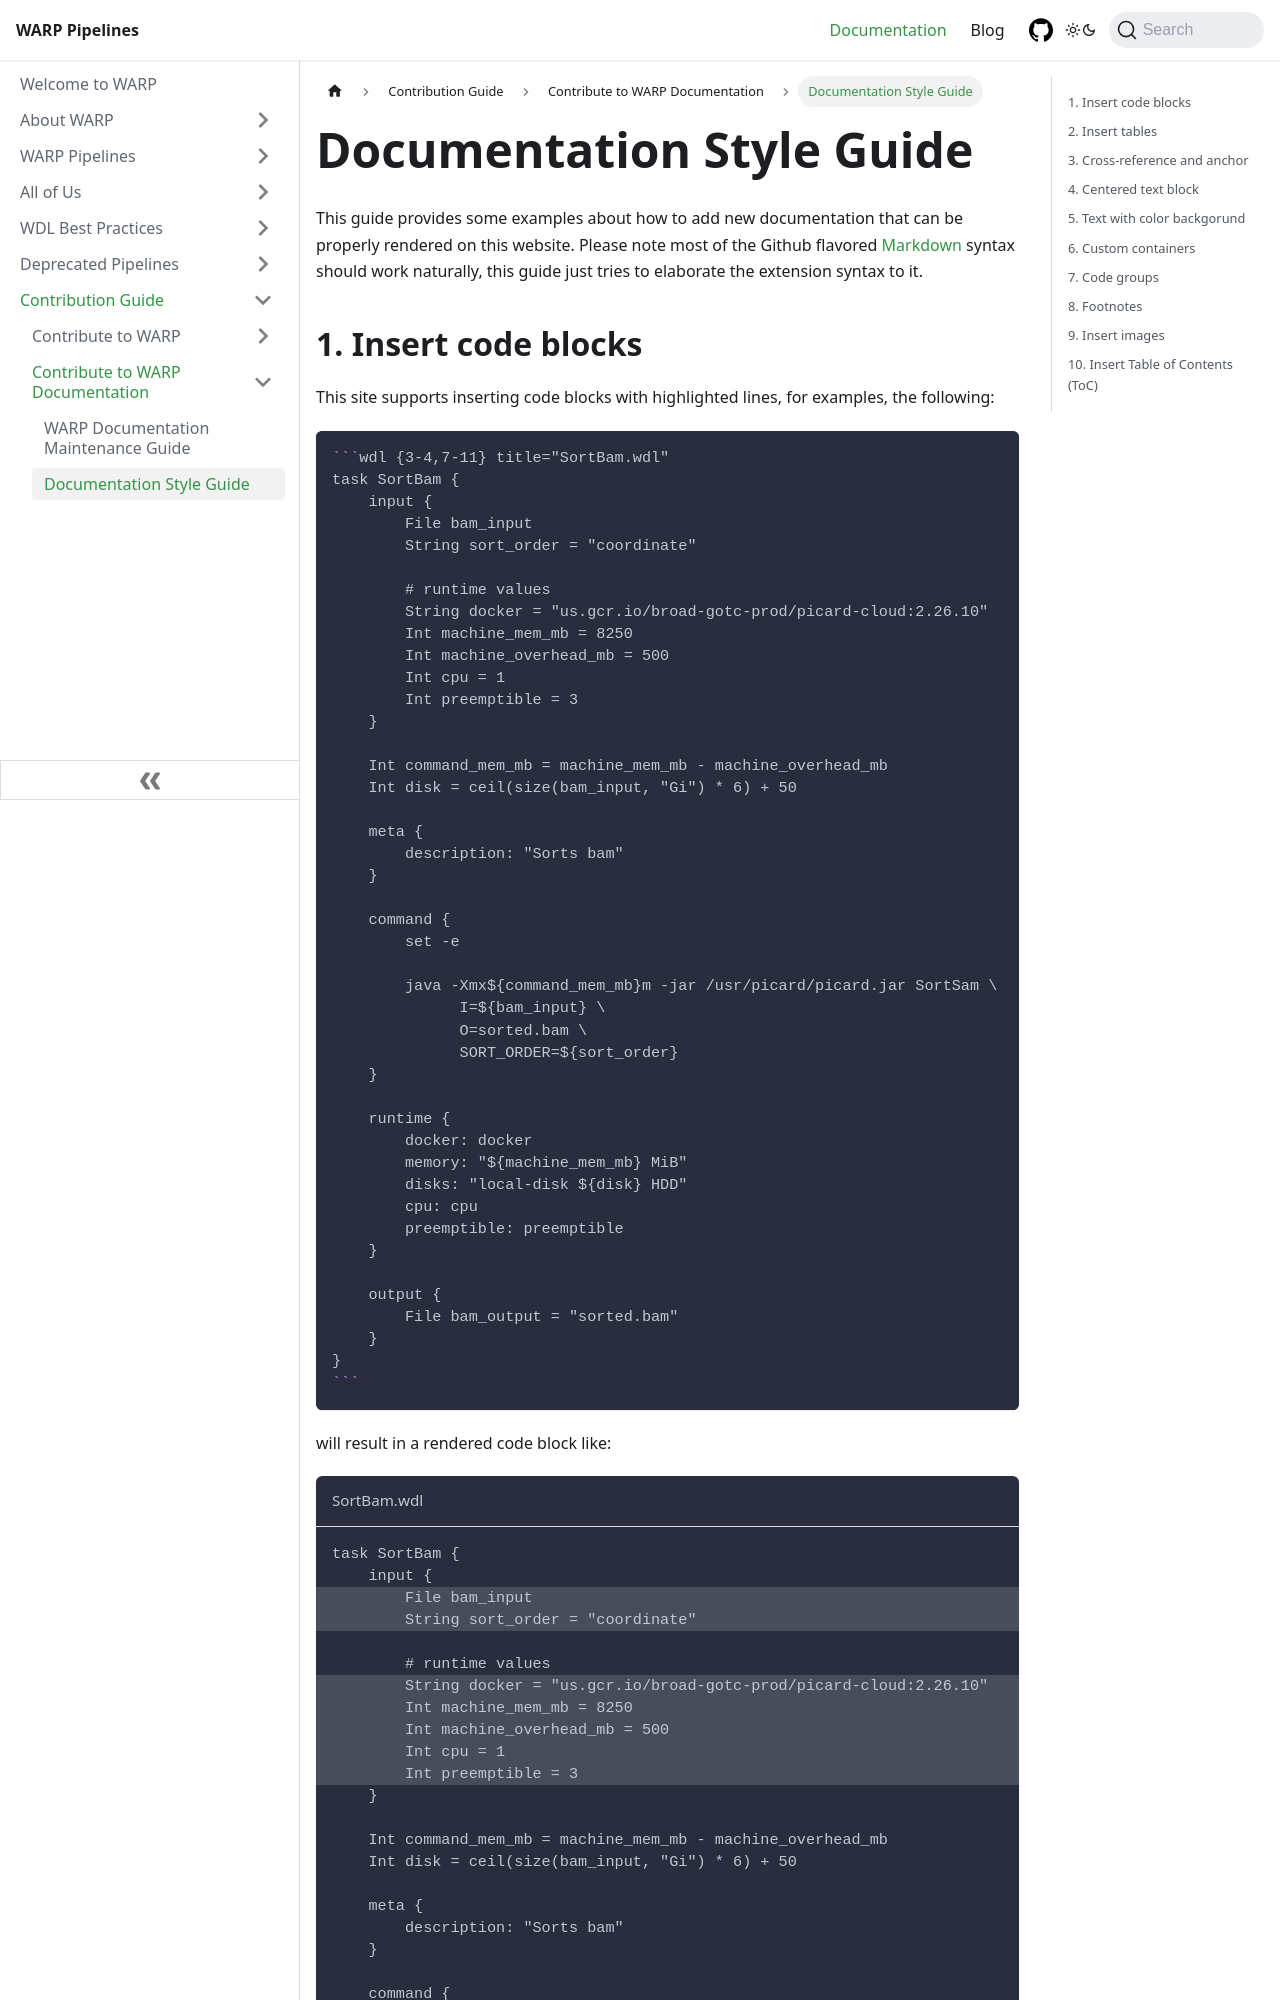

repository: shengqh/warp · page: docs/contribution/contribute_to_warp_docs/doc_style.html · generator: docusaurus

---
sidebar_position: 2
---

# Documentation Style Guide

This guide provides some examples about how to add new documentation that can be properly rendered on this website. Please note most of the Github flavored [Markdown](https://github.github.com/gfm/) syntax should work naturally, this guide just tries to elaborate the extension syntax to it.
